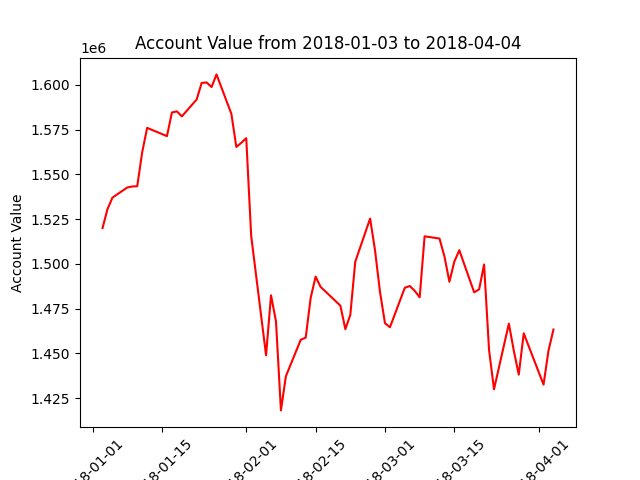

The data file committed next to this chart (first rows):
datadate, account_value
20180103, 1520016
20180104, 1530588
20180105, 1537016
20180108, 1542677
20180109, 1543233
20180110, 1543394
20180111, 1562362
20180112, 1575983
20180116, 1571364
20180117, 1584578
20180118, 1585208
20180119, 1582392
20180122, 1591865
20180123, 1601064
20180124, 1601382
20180125, 1598778
20180126, 1605860
20180129, 1583816
20180130, 1565314
20180131, 1567630
20180201, 1570237
20180202, 1515540
20180205, 1448918
20180206, 1482412
20180207, 1467958
20180208, 1418122
20180209, 1437201
20180212, 1457573
20180213, 1458788
20180214, 1480932
20180215, 1492877
20180216, 1487150
20180220, 1476666
20180221, 1463507
20180222, 1471451
20180223, 1501192
20180226, 1525313
20180227, 1507395
20180228, 1484188
20180301, 1466855
20180302, 1464569
20180305, 1486651
20180306, 1487638
20180307, 1484930
20180308, 1481314
20180309, 1515400
20180312, 1514150
20180313, 1504175
20180314, 1490000
20180315, 1501283
20180316, 1507624
20180319, 1484073
20180320, 1485779
20180321, 1499642
20180322, 1451939
20180323, 1429901
20180326, 1466602
20180327, 1451426
20180328, 1438115
20180329, 1461196
... 3 more rows
